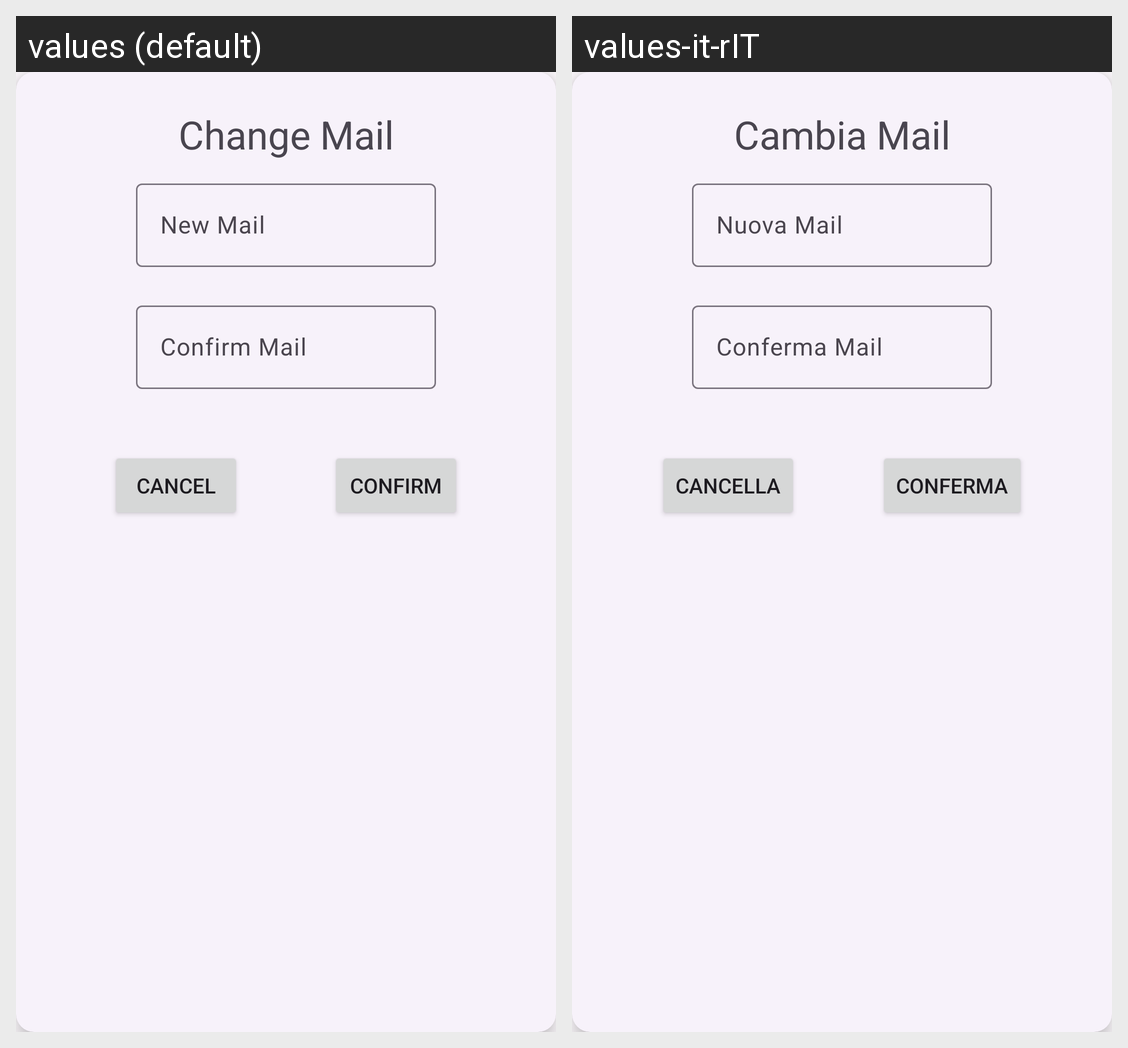

Locale-by-locale string values for the Android screen shown in this grid:
Android screen res/layout/mail_popup.xml rendered under 2 locales, left to right: values (default), values-it-rIT. Device: Nexus 5 (rendered at 1080×1920; each locale shown at half size, 540×960, under a caption strip naming it); theme Theme.MD3.
Strings drawn on this screen, with the default value and each locale's value (text and hints the layout hard-codes, and strings that could not be matched under every locale, appear in the picture but are not listed):

change_mail
  values: Change Mail
  values-it-rIT: Cambia Mail

new_mail
  values: New Mail
  values-it-rIT: Nuova Mail

confirm_mail
  values: Confirm Mail
  values-it-rIT: Conferma Mail

cancel
  values: Cancel
  values-it-rIT: Cancella

confirm
  values: Confirm
  values-it-rIT: Conferma
